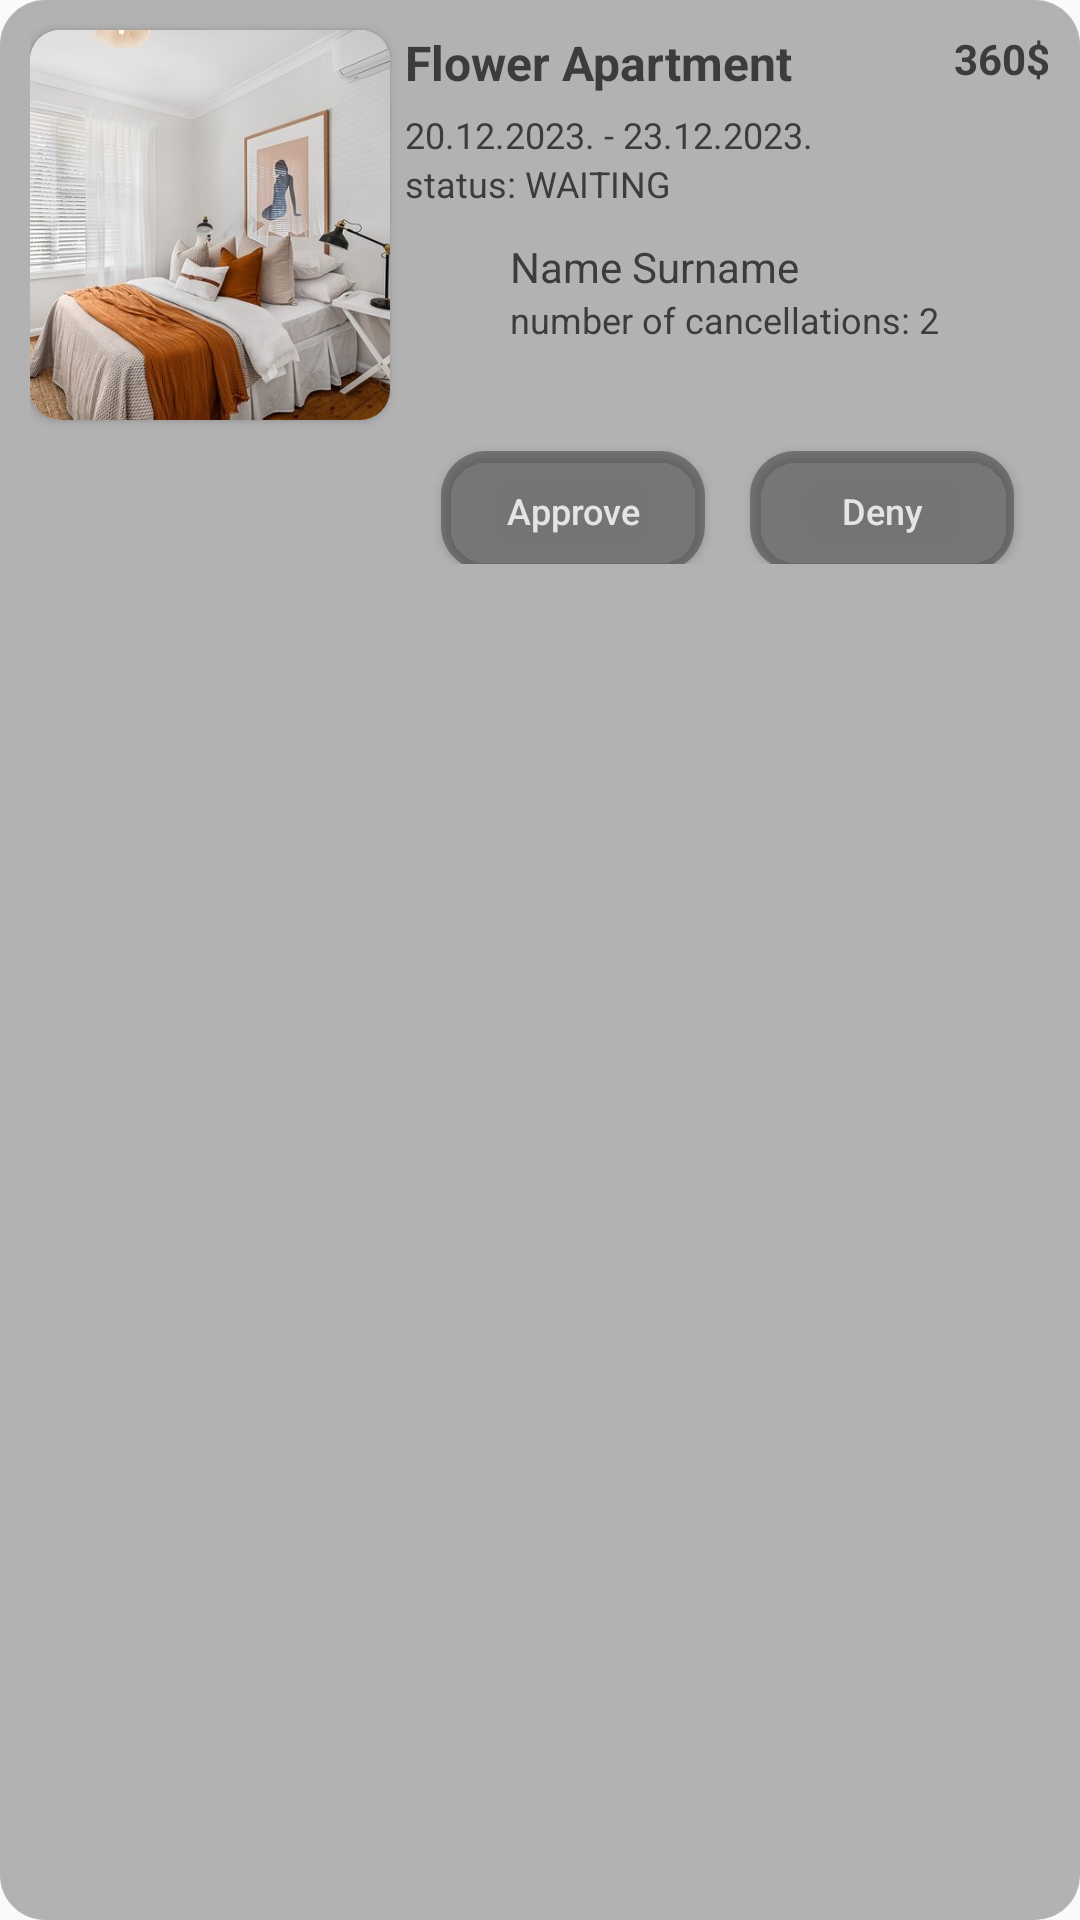

Here is an Android app screen rendered from its layout file. Give the layout XML and the strings, colors and styles it references.
<!-- AndroidManifest.xml: application theme Theme.BookingApp -->
<!-- res/layout/reservation_request_owner_card.xml -->
<?xml version="1.0" encoding="utf-8"?>
<LinearLayout
    xmlns:android="http://schemas.android.com/apk/res/android"
    xmlns:app="http://schemas.android.com/apk/res-auto"
    xmlns:tools="http://schemas.android.com/tools"
    android:layout_width="match_parent"
    android:layout_height="wrap_content"
    android:orientation="horizontal"
    android:background="@drawable/round_corner_alternative"
    android:backgroundTint="@color/transparent_60_dark_gray"
    android:paddingBottom="10dp"
    android:paddingHorizontal="10dp"
    android:layout_marginVertical="10dp"
    android:id="@+id/reservation_request_owner_card"
    >
    <androidx.cardview.widget.CardView
        android:layout_width="wrap_content"
        android:layout_height="wrap_content"
        app:cardCornerRadius="10dp"
        android:elevation="10dp"
        android:layout_marginTop="10dp">
        <ImageView
            android:id="@+id/accommodation_image"
            android:layout_width="120dp"
            android:layout_height="130dp"
            android:src="@drawable/apartment_image"
            android:adjustViewBounds="true"
            android:scaleType="centerCrop"
            />
    </androidx.cardview.widget.CardView>
    <LinearLayout
        android:layout_width="match_parent"
        android:layout_height="wrap_content"
        android:orientation="vertical"
        android:layout_marginTop="5dp"
        >
        <RelativeLayout
            android:layout_width="match_parent"
            android:layout_height="wrap_content">

            <TextView
                android:id="@+id/title"
                android:layout_width="wrap_content"
                android:layout_height="wrap_content"
                android:layout_marginStart="5dp"
                android:layout_marginTop="5dp"
                android:layout_marginEnd="5dp"
                android:layout_marginBottom="5dp"
                android:text="@string/accommodation_name"
                android:textColor="@color/dark_gray"
                android:textSize="16sp"
                android:textStyle="bold" />
            <LinearLayout
                android:layout_width="wrap_content"
                android:layout_height="wrap_content"
                android:orientation="vertical"
                android:layout_marginTop="5dp"
                android:layout_alignParentRight="true">
                <TextView
                    android:id="@+id/price_total"
                    android:layout_width="wrap_content"
                    android:layout_height="wrap_content"
                    android:text="360$"
                    android:textColor="@color/dark_gray"
                    android:textSize="14sp"
                    android:textStyle="bold"
                    android:layout_gravity="center"/>
            </LinearLayout>

            <TextView
                android:id="@+id/reservation_request_dates"
                android:layout_width="match_parent"
                android:layout_height="wrap_content"
                android:layout_marginLeft="5dp"
                android:layout_marginRight="3dp"
                android:text="20.12.2023. - 23.12.2023."
                android:textSize="12sp"
                android:textColor="@color/dark_gray"
                android:layout_below="@+id/title"/>
        </RelativeLayout>

        <RelativeLayout
            android:layout_width="match_parent"
            android:layout_height="90dp"
            android:minHeight="100dp">

            <TextView
                android:id="@+id/reservation_request_status"
                android:layout_width="match_parent"
                android:layout_height="wrap_content"
                android:layout_marginLeft="5dp"
                android:layout_marginRight="3dp"
                android:text="status: WAITING"
                android:textColor="@color/dark_gray"
                android:textSize="12sp"/>

            <LinearLayout
                android:layout_width="match_parent"
                android:layout_height="wrap_content"
                android:orientation="vertical"
                android:background="@drawable/round_corner"
                android:backgroundTint="@color/transparent"
                android:padding="10dp"
                android:id="@+id/profile"
                android:layout_below="@+id/reservation_request_status">

                <RelativeLayout
                    android:layout_width="match_parent"
                    android:layout_height="wrap_content">

                    <LinearLayout
                        android:layout_width="wrap_content"
                        android:layout_height="wrap_content"
                        android:orientation="vertical">

                    <TextView
                        android:id="@+id/name"
                        android:layout_width="match_parent"
                        android:layout_height="wrap_content"
                        android:text="Name Surname"
                        android:layout_toRightOf="@+id/profile_picture"
                        android:layout_marginLeft="30dp"
                        android:textColor="@color/dark_gray"/>

                    <TextView
                        android:id="@+id/cancellations"
                        android:layout_width="wrap_content"
                        android:layout_height="wrap_content"
                        android:layout_alignParentLeft="true"
                        android:layout_below="@+id/name"
                        android:layout_marginLeft="30dp"
                        android:text="number of cancellations: 2"
                        android:textSize="12sp"
                        android:textColor="@color/dark_gray"
                        android:layout_marginRight="10dp"/>

                    </LinearLayout>

                </RelativeLayout>

            </LinearLayout>

        </RelativeLayout>



        <LinearLayout
            android:layout_width="match_parent"
            android:layout_height="wrap_content"
            android:orientation="horizontal"
            android:layout_below="@+id/profile"
            android:gravity="center">

            <Button
                android:id="@+id/approve"
                android:layout_width="wrap_content"
                android:layout_height="40dp"
                android:background="@drawable/round_corner"
                android:backgroundTint="@color/transparent_80_dark_gray"
                android:enabled="true"
                android:text="Approve"
                android:textAllCaps="false"
                android:textColor="@color/light_gray"
                android:textSize="12dp"
                android:layout_marginTop="5dp"
                android:layout_marginLeft="5dp"
                android:layout_marginRight="10dp"/>

            <Button
                android:id="@+id/deny"
                android:layout_width="wrap_content"
                android:layout_height="40dp"
                android:background="@drawable/round_corner"
                android:backgroundTint="@color/transparent_80_dark_gray"
                android:enabled="true"
                android:text="Deny"
                android:textAllCaps="false"
                android:textColor="@color/light_gray"
                android:textSize="12dp"
                android:layout_marginTop="5dp"
                android:layout_marginLeft="5dp"/>

        </LinearLayout>

    </LinearLayout>

</LinearLayout>
<!-- resources referenced by this layout -->
<resources>
  <color name="dark_gray">#3C3C3C</color>
  <color name="light_gray">#E4E4E4</color>
  <color name="transparent">#00FFFFFF</color>
  <color name="transparent_60_dark_gray">#603C3C3C</color>
  <color name="transparent_80_dark_gray">#803C3C3C</color>
  <!-- drawable apartment_image: jpg bitmap (drawable, 44631 bytes) -->
  <!-- drawable round_corner (drawable) -->
  <?xml version="1.0" encoding="utf-8"?>
  <shape xmlns:android="http://schemas.android.com/apk/res/android"
      android:shape="rectangle"
      android:padding="10dp">
  
      <solid android:color="#FFFFFF" />
      <corners
          android:radius="15dp" />
  </shape>
  <!-- drawable round_corner_alternative (drawable) -->
  <?xml version="1.0" encoding="utf-8"?>
  <shape xmlns:android="http://schemas.android.com/apk/res/android"
      android:shape="rectangle"
      android:padding="10dp">
  
      <solid android:color="#3C3C3C" />
      <corners
          android:radius="15dp" />
  </shape>
  <string name="accommodation_name">Flower Apartment</string>
  <style name="Theme.BookingApp" parent="Base.Theme.BookingApp" />
  <style name="Base.Theme.BookingApp" parent="Theme.AppCompat.DayNight.NoActionBar">
          
          
          <item name="colorPrimary">@color/light_gray</item>
          <item name="colorSecondary">@color/dark_gray</item>
          <item name="colorAccent">@color/darker_green</item>
          <item name="android:alertDialogTheme">@style/AlertDialogCustom</item>
      </style>
  <color name="darker_green">#096A2E</color>
  <style name="AlertDialogCustom" parent="android:Theme.Material.Light.Dialog.Alert">
          <item name="colorAccent">@color/light_gray</item>
          <item name="android:textColor">@color/grayish_green</item>
          <item name="android:backgroundTint">#e5e5e5</item>
          <item name="android:gravity">center</item>
          <item name="android:layout_gravity">center</item>
      </style>
  <color name="grayish_green">#90A288</color>
</resources>
